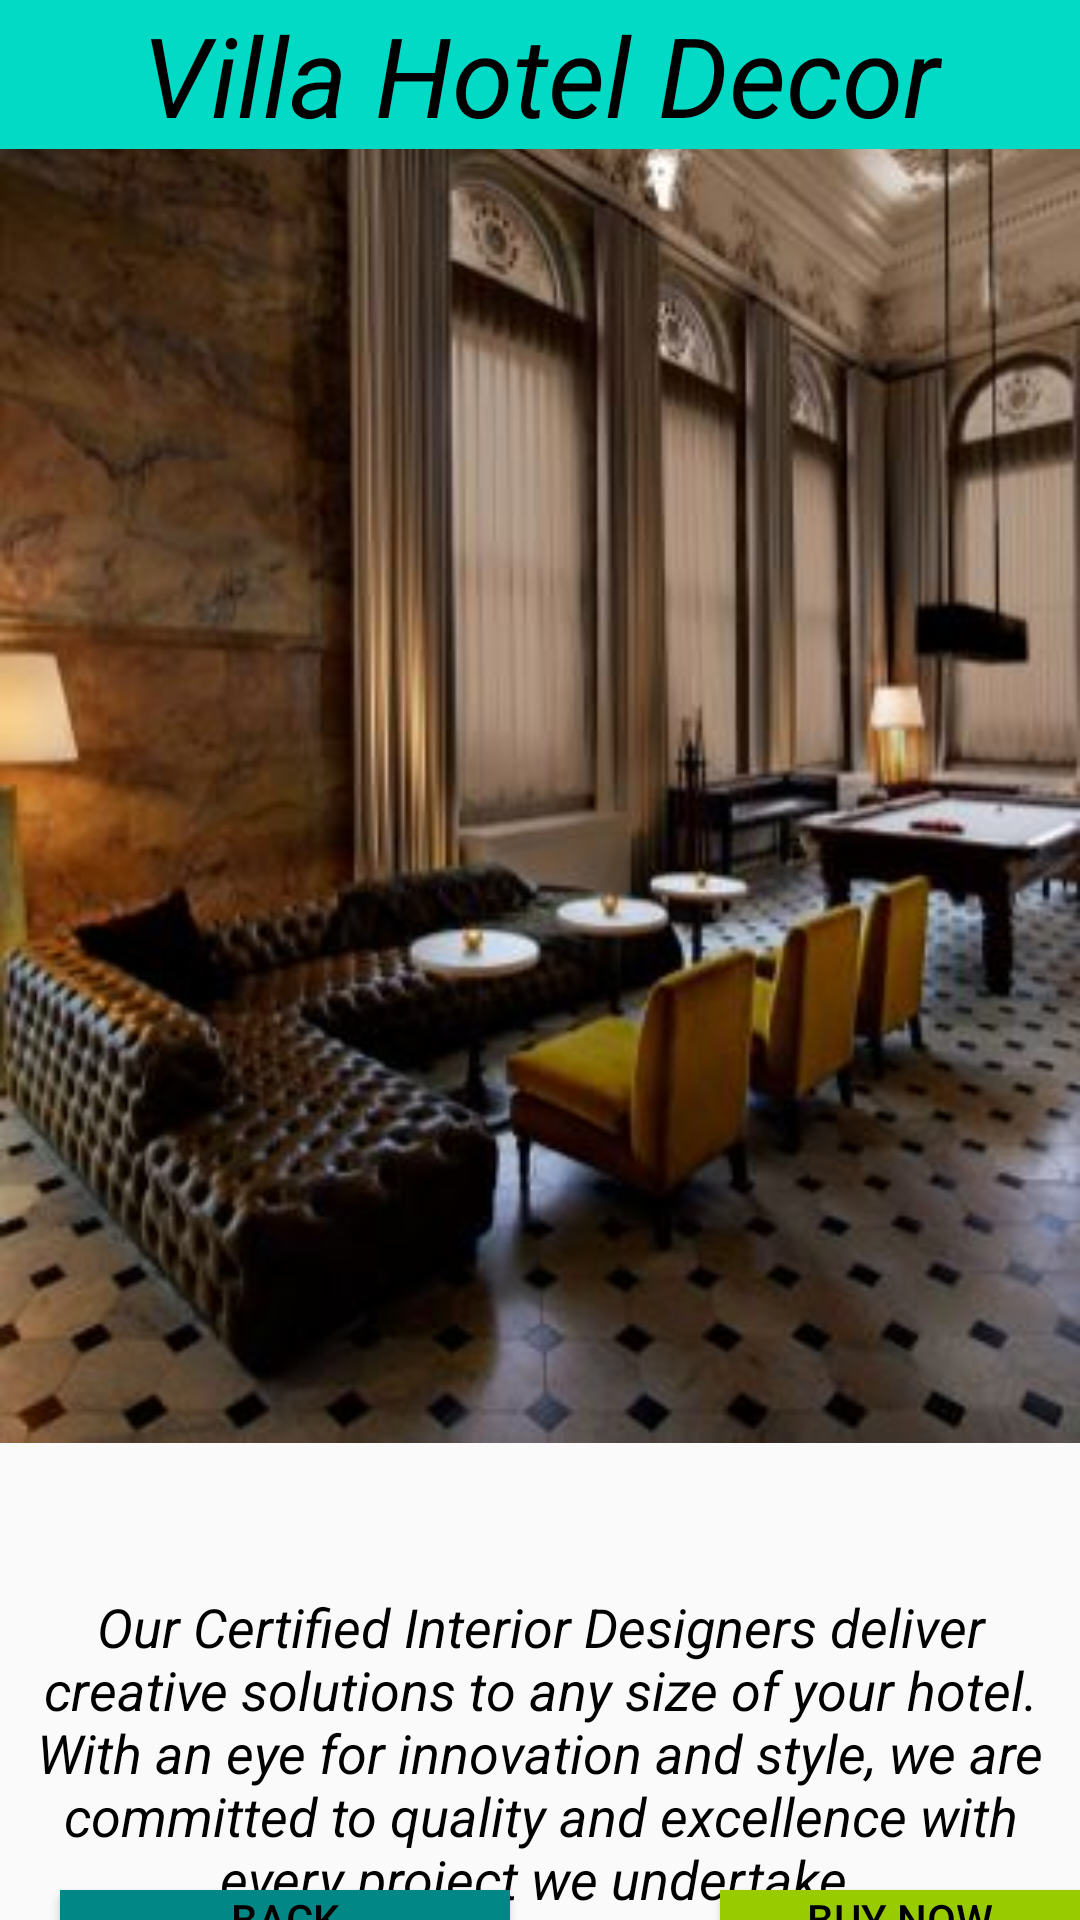

Layout XML and referenced resources for this Android screen:
<!-- AndroidManifest.xml: application theme Theme.AppCompat.DayNight -->
<!-- res/layout/activity_hotel2.xml -->
<?xml version="1.0" encoding="utf-8"?>
<RelativeLayout xmlns:android="http://schemas.android.com/apk/res/android"
    xmlns:app="http://schemas.android.com/apk/res-auto"
    xmlns:tools="http://schemas.android.com/tools"
    android:layout_width="match_parent"
    android:layout_height="match_parent"
    tools:context=".hotel2">

    <ImageView
        android:id="@+id/ho11"
        android:layout_width="1500dp"
        android:layout_height="800dp"
        android:src="@drawable/h2"
        android:layout_marginTop="-150dp"/>

    <TextView
        android:id="@+id/ho12"
        android:layout_width="match_parent"
        android:layout_height="wrap_content"
            android:text="Villa Hotel Decor"
        android:textSize="37dp"
        android:textStyle="italic"
        android:background="@color/teal_200"
        android:textColor="@color/black"
        android:gravity="center"/>

    <TextView
        android:id="@+id/ho13"
        android:layout_width="match_parent"
        android:layout_height="wrap_content"
        android:text="Our Certified Interior Designers deliver creative solutions to any size of your hotel. With an eye for innovation and style, we are committed to quality and excellence with every project we undertake."
        android:textSize="18dp"
        android:textStyle="italic"
        android:textColor="@color/black"
        android:gravity="center"
        android:layout_marginTop="530dp"/>

    <Button
        android:id="@+id/hob11"
        android:layout_width="150dp"
        android:layout_height="60dp"
        android:layout_marginTop="630dp"
        android:text="Back"
        android:textColor="@color/black"
        android:background="@color/teal_700"
        android:gravity="center"
        android:layout_marginLeft="20dp"/>

    <Button
        android:id="@+id/hob12"
        android:layout_width="150dp"
        android:layout_height="60dp"
        android:layout_marginTop="630dp"
        android:text="Buy Now"
        android:textColor="@color/black"
        android:background="@android:color/holo_green_light"
        android:gravity="center"
        android:layout_marginLeft="240dp"/>

</RelativeLayout>
<!-- resources referenced by this layout -->
<resources>
  <!-- drawable h2: jpg bitmap (drawable, 35513 bytes) -->
  <!-- not gathered from this repository: default colours our renderer supplied (Android Studio template values) -->
  <color name="teal_200">#FF03DAC5</color>
  <color name="teal_700">#FF018786</color>
  <color name="black">#FF000000</color>
</resources>
